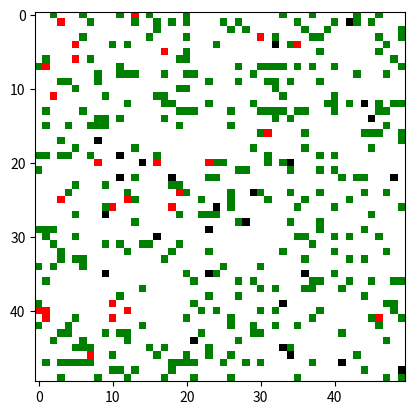

The matplotlib source for this figure:
import numpy as np
import matplotlib.pyplot as plt
import random
import copy

import matplotlib as mpl

class Modal:
    def __init__ (self):
        self.mapsize = (50,50)
        self.map = np.zeros(self.mapsize,int)
        self.map_temp = copy.deepcopy(self.map)
        self.time=0.001

        self.people_direct = copy.deepcopy(self.map)

        self.direction = [(0,1),(1,0),(0,-1),(-1,0)]
        self.search = [(1,1),(1,0),(1,-1),(0,1),(0,-1),(-1,1),(-1,0),(-1,-1)]   #8个方向遍历
        

        self.turn = 1#回合数目

        self.people_rate = 0.15    #产生人的概率
        self.people_move_rate = 1.0#人们流动比例

        self.cure_rate = 0.1#治愈概率

        self.ismask = 0  #是否带口罩
        self.isseparate = 0   #隔离
        self.create_sick_rate = 0.01#新增病人

        self.people_getsick_unmask = 0.4#未戴口罩患病概率
        self.people_getsick_mask = 0.1  #戴口罩患病的概率
        self.people_getsick_cure = 0.02 #感染后恢复的患病概率

        self.rec = 1
        self.rec_sick = 1
        self.rec_infect_cnt = 0

    def possibility(self,p):
        k = random.random()
        return k < p

    def rand_make(self):
        start=(random.randint(0,self.mapsize[0]-1),random.randint(0,self.mapsize[1]-1))   #随机产生X Y
        for x in range(self.mapsize[0]):
            for y in range(self.mapsize[1]):
                if x==start[0] and y==start[1]:         #初始化赋值
                    self.map_temp[x][y] = 2             #感染
                    self.people_direct[x][y] = random.randint(0,3) #即将移动的方向
                    continue
                if self.possibility(self.people_rate):  #判断是否产生人
                    self.map_temp[x][y] = 1
                    self.people_direct[x][y] = random.randint(0,3)
                    self.rec += 1
                else:
                    self.people_direct[x] = -1       #没有人
        return

    def infect(self,x,y):
        if self.ismask == 1:
            people_getsick = self.people_getsick_mask
        else:
            people_getsick = self.people_getsick_unmask

        for id in self.search:  #对周围8个方向进行遍历
            new_x = x+id[0]
            new_y = y+id[1]
            if new_x<0 or new_x>=self.mapsize[0] or new_y<0 or new_y>=self.mapsize[1]: #边界判断
                continue
            if self.map_temp[new_x][new_y] == 1 and self.possibility(people_getsick):  #如果是普通人且患病概率
               
                self.map_temp[new_x][new_y] = 2  #感染
                self.rec_sick += 1
                self.rec_infect_cnt += 1
            if self.map_temp[new_x][new_y] == 3 and self.possibility(self.people_getsick_cure): #恢复后的患病
                self.map_temp[new_x][new_y] = 2  #感染
                self.rec_sick += 1
                self.rec_infect_cnt += 1
        
        return

    def cure(self,x,y):
        if self.possibility(self.cure_rate):#治愈
            self.map_temp[x][y] = 3   #变成恢复者
            self.rec_sick -= 1

    def move_people(self,x,y):#012 空地 平民 患者   #进行人员流动
        if not self.possibility(self.people_move_rate):
            return
        dir = self.people_direct[x][y]  #上下左右四个方向      
        dir += random.randint(0, 3)
        dir %= 4

        new_x = x + self.direction[dir][0]
        new_y = y + self.direction[dir][1]
        if new_x<0 or new_x>=self.mapsize[0] or new_y<0 or new_y>=self.mapsize[1]:
            return
        if self.map_temp[new_x][new_y] != 0:  #被选中的必须是空地
            return

        if self.isseparate == 1:            #开启社交距离限制
            for id in self.direction:
                new_x2 = new_x+id[0]
                new_y2 = new_y+id[1]
                if new_x2<0 or new_x2>=self.mapsize[0] or new_y2<0 or new_y2>=self.mapsize[1]: #边界判断
                    continue
                if not self.map_temp[new_x2][new_y2] == 0:  #若新去的地方四周有人的话就不去
                    return

        self.people_direct[x][y],self.people_direct[new_x][new_y] = self.people_direct[new_x][new_y],self.people_direct[x][y]

        self.map_temp[x][y],self.map_temp[new_x][new_y] = self.map_temp[new_x][new_y],self.map_temp[x][y]
        return

    def show(self):

        colors = ['white', 'black', 'red', 'green'] 
        cmap = mpl.colors.ListedColormap(colors)

        self.map = copy.deepcopy(self.map_temp)  #将副本复制过来
        plt.imshow(self.map,cmap= cmap)
        plt.pause(self.time)
        
        # print("人数：",rec)
        # print("患病人数：",self.rec_sick)

        print(self.turn,"\t",self.rec,"\t",self.rec_sick)
        self.turn+=1
        #if not self.rec_infect_cnt == 0:
         #   print("预估R0：",self.rec_sick/self.rec_infect_cnt)
        return

    def create_sick(self,x,y):
        if self.possibility(self.create_sick_rate):
            self.map_temp[x][y] = 2
            self.rec_sick += 1

    def go(self):
        self.rand_make()

        while(self.turn < 50):
            matrix = [0,0,0,0]
            #self.cure_rate += self.cure_rate_increase
            self.show()
            for i in range (self.mapsize[0]):
                for j in range (self.mapsize[1]):
                    if not self.map[i][j] == 0:
                        self.move_people(i,j)   #人群流动
                        matrix[self.map[i][j]] += 1

            print(matrix[0],"\t",matrix[1],"\t",matrix[2],"\t",matrix[3])

            for i in range(self.mapsize[0]):
                for j in range (self.mapsize[1]):
                    if self.map_temp[i][j] == 2:
                        self.infect(i,j)
                        self.cure(i,j)
                    elif self.map_temp[i][j] == 1:
                        self.create_sick(i,j)

if __name__ == '__main__':
    modal = Modal()
    modal.go()
